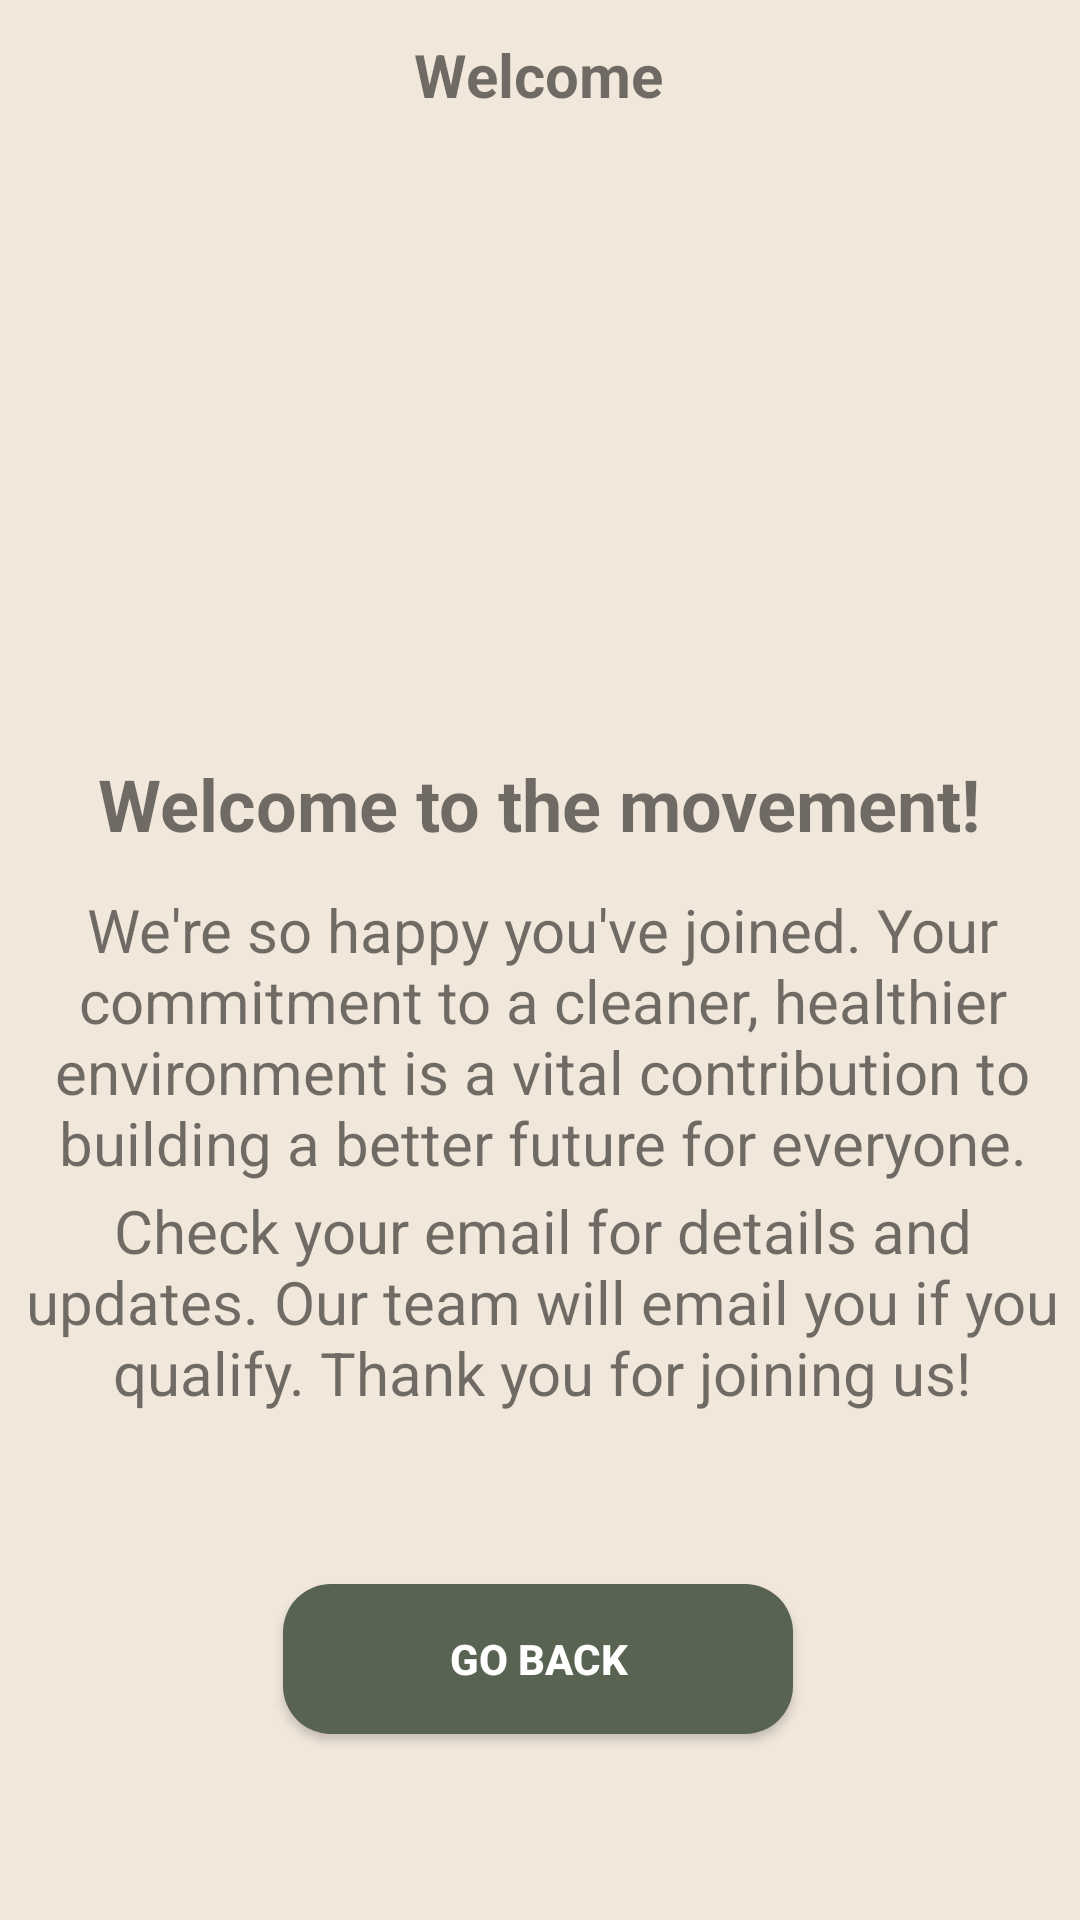

Here is an Android app screen rendered from its layout file. Give the layout XML and the strings, colors and styles it references.
<!-- AndroidManifest.xml: application theme Theme.CleanUpTribe -->
<!-- res/layout/activity_welcome.xml -->
<?xml version="1.0" encoding="utf-8"?>
<androidx.constraintlayout.widget.ConstraintLayout xmlns:android="http://schemas.android.com/apk/res/android"
    xmlns:app="http://schemas.android.com/apk/res-auto"
    xmlns:tools="http://schemas.android.com/tools"
    android:id="@+id/linearLayout"
    android:layout_width="match_parent"
    android:layout_height="match_parent"
    android:background="#F1E7DB">


<TextView
        android:id="@+id/textView4"
        android:layout_width="wrap_content"
        android:layout_height="50dp"
        android:gravity="center"
        android:text="Welcome"
        android:textSize="20dp"
        android:textStyle="bold"
        app:layout_constraintBottom_toBottomOf="parent"
        app:layout_constraintEnd_toEndOf="parent"
        app:layout_constraintHorizontal_bias="0.498"
        app:layout_constraintStart_toStartOf="parent"
        app:layout_constraintTop_toTopOf="parent"
        app:layout_constraintVertical_bias="0.0" />

    <TextView
        android:id="@+id/textView5"
        android:layout_width="wrap_content"
        android:layout_height="wrap_content"
        android:text="Welcome to the movement!"
        android:textSize="24sp"
        android:textStyle="bold"
        app:layout_constraintBottom_toBottomOf="parent"
        app:layout_constraintEnd_toEndOf="parent"
        app:layout_constraintHorizontal_bias="0.495"
        app:layout_constraintStart_toStartOf="parent"
        app:layout_constraintTop_toTopOf="parent"
        app:layout_constraintVertical_bias="0.414" />

    <TextView
        android:id="@+id/textView9"
        android:layout_width="366dp"
        android:layout_height="wrap_content"
        android:text="We're so happy you've joined. Your commitment to a cleaner, healthier environment is a vital contribution to building a better future for everyone."
        android:textAlignment="center"
        android:textSize="20dp"
        app:layout_constraintBottom_toBottomOf="parent"
        app:layout_constraintEnd_toEndOf="parent"
        app:layout_constraintHorizontal_bias="0.488"
        app:layout_constraintStart_toStartOf="parent"
        app:layout_constraintTop_toTopOf="parent"
        app:layout_constraintVertical_bias="0.547" />

    <TextView
        android:id="@+id/textView24"
        android:layout_width="366dp"
        android:layout_height="wrap_content"
        android:text="Check your email for details and updates. Our team will email you if you qualify. Thank you for joining us!"
        android:textAlignment="center"
        android:textSize="20dp"
        app:layout_constraintBottom_toBottomOf="parent"
        app:layout_constraintEnd_toEndOf="parent"
        app:layout_constraintHorizontal_bias="0.488"
        app:layout_constraintStart_toStartOf="parent"
        app:layout_constraintTop_toTopOf="parent"
        app:layout_constraintVertical_bias="0.701" />

    <Button
        android:id="@+id/gobackbtn"
        android:layout_width="170dp"
        android:layout_height="50dp"
        android:background="@drawable/rounded_button"
        android:text="Go back"
        android:textColor="@android:color/white"
        android:textStyle="bold"
        app:layout_constraintBottom_toBottomOf="parent"
        app:layout_constraintEnd_toEndOf="parent"
        app:layout_constraintHorizontal_bias="0.497"
        app:layout_constraintStart_toStartOf="parent"
        app:layout_constraintTop_toTopOf="parent"
        app:layout_constraintVertical_bias="0.895" />

    <ImageView
        android:id="@+id/imageView6"
        android:layout_width="409dp"
        android:layout_height="228dp"
        app:layout_constraintBottom_toBottomOf="parent"
        app:layout_constraintEnd_toEndOf="parent"
        app:layout_constraintStart_toStartOf="parent"
        app:layout_constraintTop_toTopOf="parent"
        app:layout_constraintVertical_bias="0.1"
        app:srcCompat="@drawable/thankyoupic" />

</androidx.constraintlayout.widget.ConstraintLayout>
<!-- resources referenced by this layout -->
<resources>
  <!-- drawable rounded_button (drawable) -->
  <?xml version="1.0" encoding="utf-8"?>
  
  <shape xmlns:android="http://schemas.android.com/apk/res/android">
      <solid
          android:color="#FF586352"/>
      <corners
          android:radius="16dp"/>
      <padding
          android:top="10dp"
          android:bottom="10dp"
          android:left="16dp"
          android:right="16dp"/>
  
  </shape>
  <style name="Theme.CleanUpTribe" parent="Base.Theme.CleanUpTribe" />
  <style name="Base.Theme.CleanUpTribe" parent="Theme.AppCompat.Light.NoActionBar">
          
          
      </style>
</resources>
